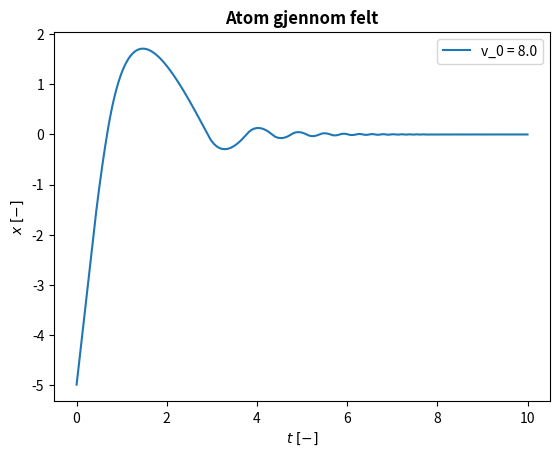

Reproduce this figure in Python.
import numpy as np
import matplotlib.pyplot as plt

class EulerCromer:
    def __init__(self, U0, x0, alpha, m, T, N):
        self.U0 = U0
        self.x0 = x0
        self.alpha = alpha
        self.m = m
        self.T = T

        self.N = N      # Antall tidssteg

        self.a = np.zeros(N+1)
        self.v = np.zeros(N+1)
        self.x = np.zeros(N+1)
        self.t = np.linspace(0, T, N+1)

    def acceleration(self, x, v):
        U0 = self.U0; alpha = self.alpha; m = self.m; x0 = self.x0
        if abs(x) < x0 and x != 0:
            return (-U0*abs(x) - alpha*v*x0*x) / (x0*x*m)
        else:
            return 0

    def set_initial_condition(self, v_0, x_0): # Setter initialbetingelser
        self.x_0 = x_0
        self.v_0 = v_0
        self.a_0 = self.acceleration(x_0, v_0)


    def solve(self):    # Løser differensiallikninger med E-C
        t = self.t; a = self.a; v = self.v; x = self.x
        a[0] = self.a_0
        v[0] = self.v_0
        x[0] = self.x_0
        for n in range(self.N):
            dt = t[n+1] - t[n]
            v[n+1] = v[n] + dt*a[n]
            x[n+1] = x[n] + dt*v[n+1]
            a[n+1] = self.acceleration(x[n+1], v[n+1])

        return a, v, x, t


method = EulerCromer(U0=150, x0=2, alpha=39.48, m=23, T=10, N=10000)

if __name__ == '__main__':
    method.set_initial_condition(v_0=8.0, x_0=-5)
    a, v, x, t = method.solve()
    plt.plot(t, x, label= f'v_0 = {method.v_0}' )
    plt.xlabel(r'$t\;[-]$'); plt.ylabel(r'$x\;[-]$')
    plt.title('Atom gjennom felt', weight='bold')
    plt.legend()
    # plt.savefig('oppgave_i.png')
    plt.show()
